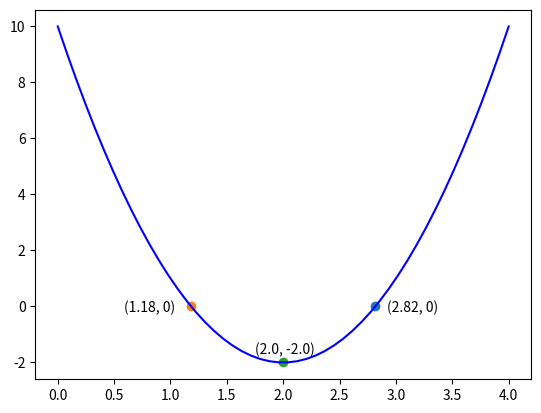

Generate this figure with matplotlib:
import matplotlib.pyplot as plt
from scipy.optimize import minimize_scalar
import numpy as np

def f(x):
    '''求解方程式'''
    return (3*x**2 - 12*x + 10)

a = 3
b = -12
c = 10

r1 = (-b + np.sqrt(b**2 - 4*a*c)) / (2*a)
r1_y = f(r1)
plt.text(r1 + 0.1, r1_y - 0.2, '('+str(round(r1, 2))+', '+str(0)+')')
plt.plot(r1, r1_y, '-o')
print('root1 = ', r1)

r2 = (-b - np.sqrt(b**2 - 4*a*c)) / (2*a) 
r2_y = f(r2)
plt.text(r2 - 0.6, r2_y - 0.2, '('+str(round(r2, 2))+', '+str(0)+')')
plt.plot(r2, r2_y, '-o')
print('root2 = ', r2)

r = minimize_scalar(f)
print("當x是 %4.2f 時，有函數最小值 %4.2f" % (r.x, f(r.x)))
plt.text(r.x - 0.25, f(r.x) + 0.3, '('+str(round(r.x, 2))+', '+str(round(f(r.x), 2))+')')
plt.plot(r.x, f(r.x), '-o')

x = np.linspace(0, 4, 50)
y = 3*x**2 -12*x + 10
plt.plot(x, y, color='blue')
plt.show()